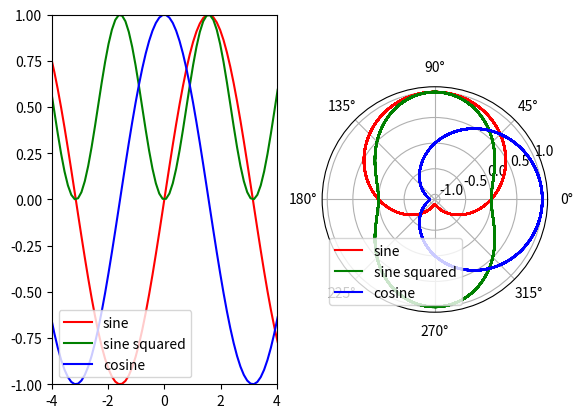

Source code (Python):
#!/usr/bin/env python

import numpy as np
import matplotlib
matplotlib.use("agg")
import matplotlib.pyplot as plt

x = np.linspace(-180, 180, 3000)

plt.subplot(1, 2, 1)
y1 = np.sin(x)
y2 = (np.sin(x)) ** 2
y3 = np.cos(x)

plt.plot(x, y1, "r", label = "sine")
plt.plot(x, y2, "g", label = "sine squared")
plt.plot(x, y3, "b", label = "cosine")
plt.legend(loc = "lower left")

plt.xlim(-4, 4)
plt.ylim(-1.0, 1.0)


plt.subplot(1, 2, 2, polar = True)
r1 = np.sin(x)
r2 = (np.sin(x)) ** 2
r3 = np.cos(x)

plt.plot(x, y1, "r", label = "sine")
plt.plot(x, y2, "g", label = "sine squared")
plt.plot(x, y3, "b", label = "cosine")
plt.legend(loc = "lower left")


plt.show()
plt.savefig("cartesianPolarFunction.pdf")